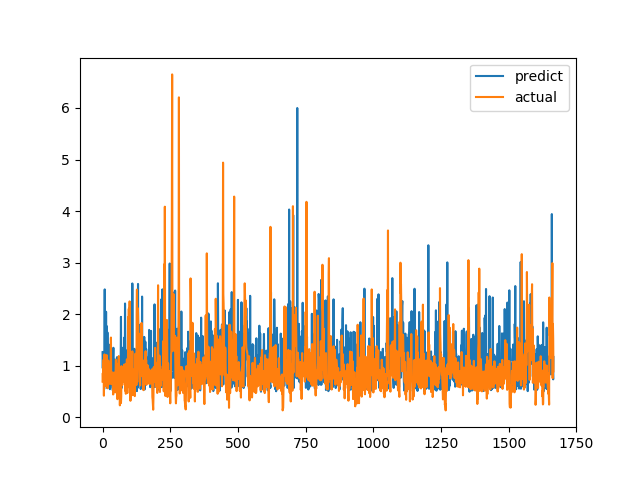

Values plotted in this chart, from the file beside it:
predict, actual
1.261, 0.6915
0.9506, 0.8558
1.203, 0.7094
1.262, 1.015
0.7534, 1.116
0.8029, 0.4183
0.5462, 1.002
1.152, 1.219
2.481, 1.143
0.7966, 0.6528
1.518, 0.6747
1.395, 0.601
0.761, 0.6695
2.046, 0.6538
0.7229, 0.7814
1.77, 1.206
0.8657, 0.8469
0.5668, 0.8286
1.647, 0.6482
1.057, 0.5624
1.105, 0.7183
0.8431, 1.1
0.6583, 0.9542
0.6607, 0.729
1.408, 0.6694
0.9703, 0.8631
0.9853, 0.6465
0.5443, 0.8223
0.5667, 0.9236
1.083, 0.8301
0.6367, 1.067
0.8244, 1.546
0.9143, 0.6827
0.8437, 0.6386
1.269, 0.6464
1.302, 0.6881
0.7261, 0.7274
0.5839, 0.65
0.5195, 0.8694
1.115, 0.4409
1.348, 0.4519
0.6387, 0.7575
0.5478, 0.4952
0.8283, 0.6851
1.087, 0.7244
0.8911, 0.8654
1.117, 0.74
0.5077, 0.8071
0.7307, 0.8204
0.8594, 1.114
0.7857, 1.109
1.014, 0.4751
0.8014, 1.039
1.159, 0.9458
1.168, 0.7878
0.6182, 0.3505
0.5179, 0.9368
0.7925, 0.9868
0.8446, 0.647
0.535, 1.03
... 1,606 more rows
